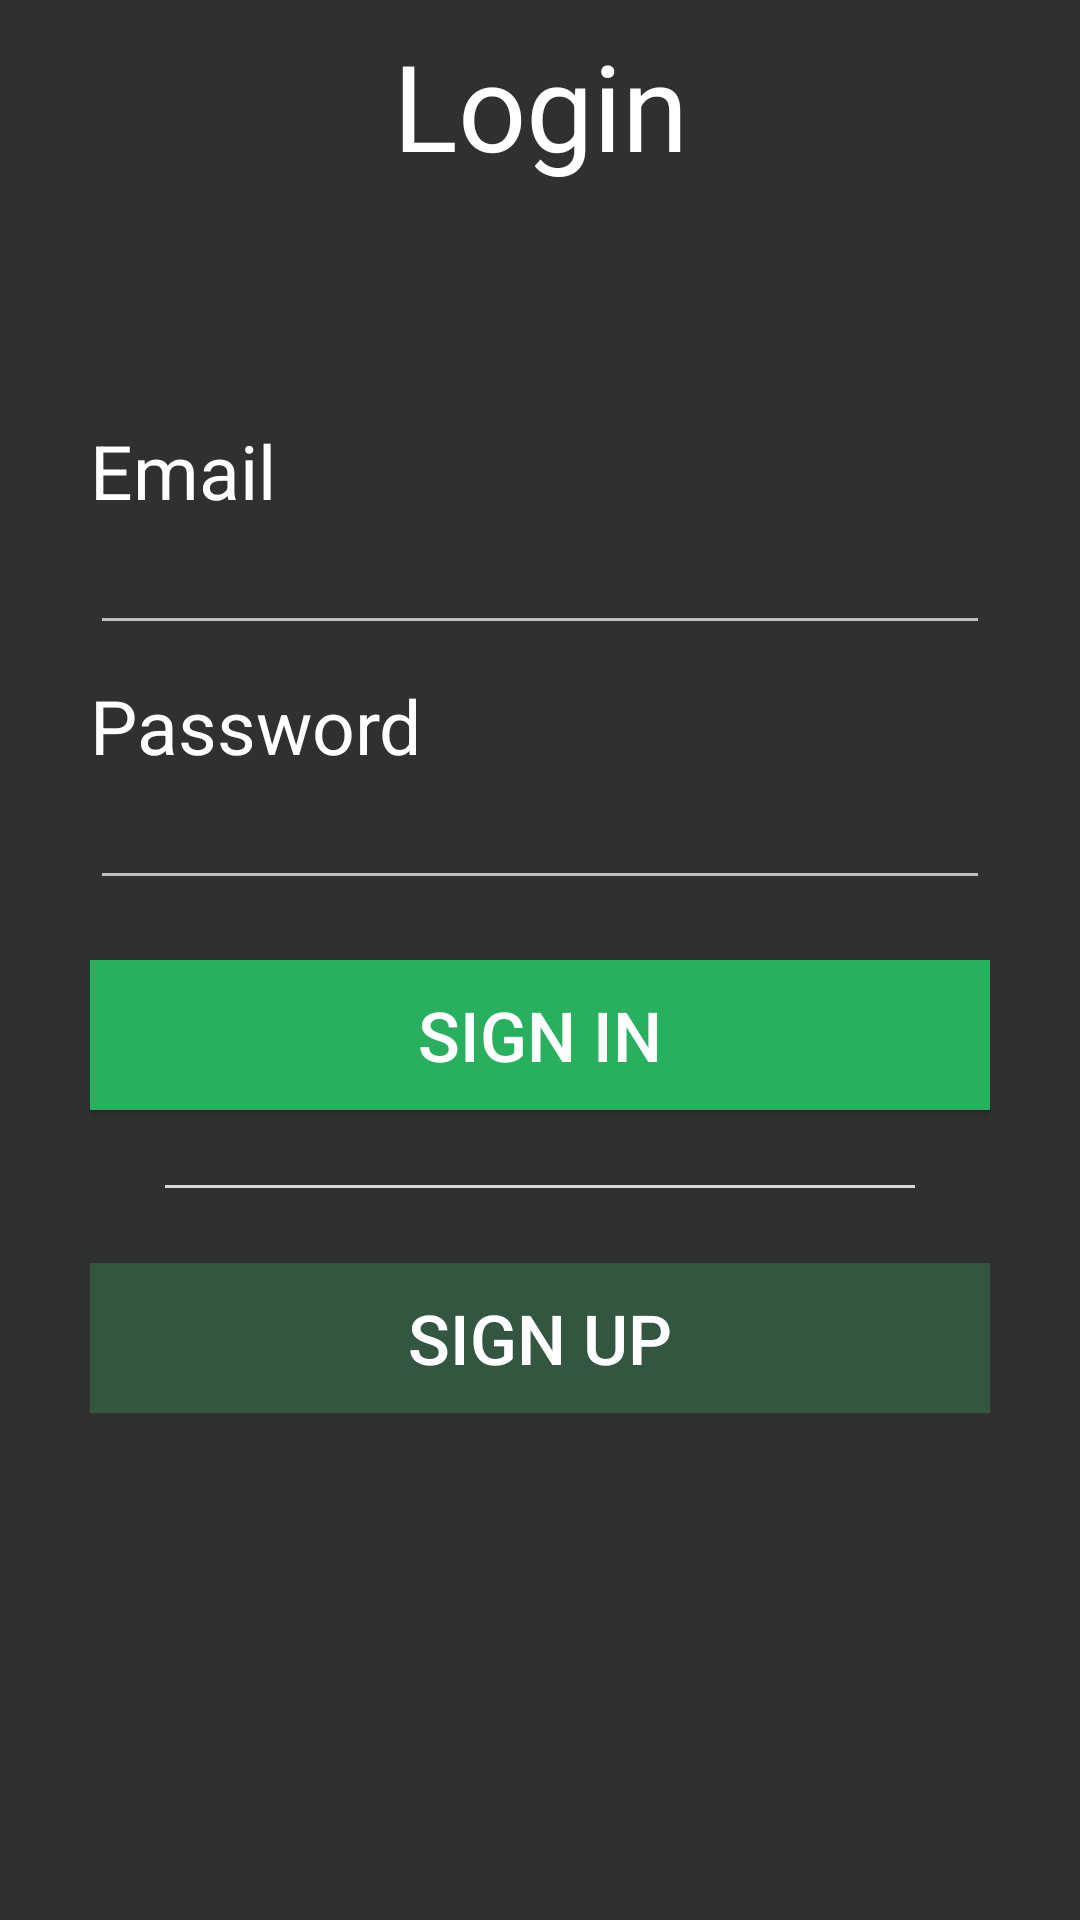

Android layout source for this screen:
<!-- AndroidManifest.xml: application theme Theme.AppCompat.NoActionBar -->
<!-- res/layout/activity_login.xml -->
<RelativeLayout xmlns:android="http://schemas.android.com/apk/res/android"
    xmlns:tools="http://schemas.android.com/tools"
    android:layout_width="match_parent"
    android:layout_height="match_parent"
    tools:context="com.example.sultan.elitestudent.Login">
    <TextView
        android:id="@+id/loginBar"
        android:layout_width="match_parent"
        android:layout_height="70dp"
        android:layout_alignParentTop="true"
        android:layout_marginBottom="10dp"
        android:gravity="center"
        android:text="Login"
        android:textColor="@android:color/white"
        android:textSize="40dp" />


        <LinearLayout
            android:layout_width="match_parent"
            android:layout_height="wrap_content"
            android:layout_below="@+id/loginBar"
            android:orientation="vertical"
            android:padding="30dp">



            <TextView
                android:id="@+id/emailText"
                android:layout_width="match_parent"
                android:layout_height="wrap_content"
                android:layout_above="@+id/email"
                android:layout_marginTop="30dp"
                android:gravity="left"
                android:text="Email"
                android:textColor="@android:color/white"
                android:textSize="25dp" />

            <EditText
                android:id="@+id/email"
                android:layout_width="wrap_content"
                android:layout_height="wrap_content"
                android:ems="15"
                android:inputType="textEmailAddress" />

            <TextView
                android:id="@+id/passwordText"
                android:layout_width="match_parent"
                android:layout_height="wrap_content"
                android:gravity="left"
                android:paddingTop="10dp"
                android:text="Password"
                android:textColor="@android:color/white"
                android:textSize="25dp" />


            <EditText
                android:id="@+id/password"
                android:layout_width="wrap_content"
                android:layout_height="wrap_content"
                android:ems="15"
                android:inputType="textPassword"

                />


            <Button
                android:id="@+id/loginButton"
                android:layout_width="match_parent"
                android:layout_height="50dp"
                android:layout_marginTop="20dp"
                android:background="#28b05f"
                android:gravity="center"
                android:text="Sign In"
                android:textColor="@android:color/white"
                android:textSize="23sp"

                />


            <View
                android:layout_width="fill_parent"
                android:layout_height="1dp"
                android:layout_margin="25dp"

                android:background="#FFd7dadd" />

            <Button

                android:id="@+id/signUpButton"
                android:layout_width="match_parent"
                android:layout_height="50dp"
                android:background="#335641"
                android:gravity="center"
                android:text="Sign Up"
                android:textColor="@android:color/white"
                android:textSize="23sp"

                />

        </LinearLayout>

</RelativeLayout>
<!-- resources referenced by this layout -->
<resources>

</resources>
